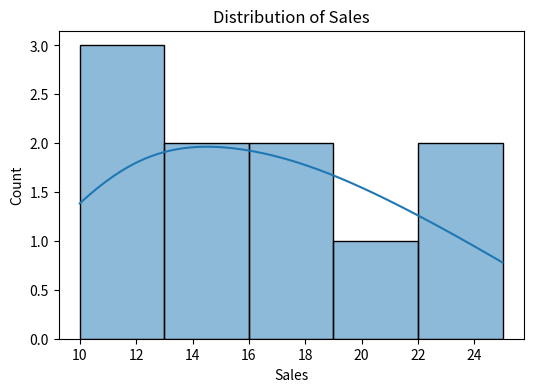
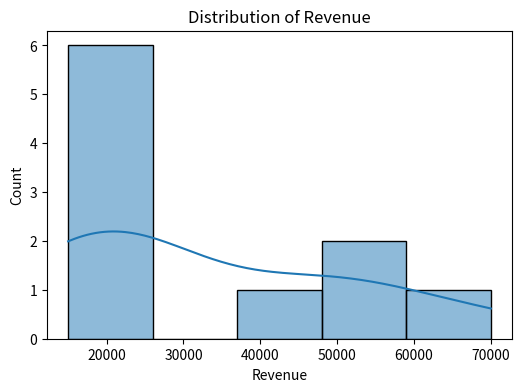
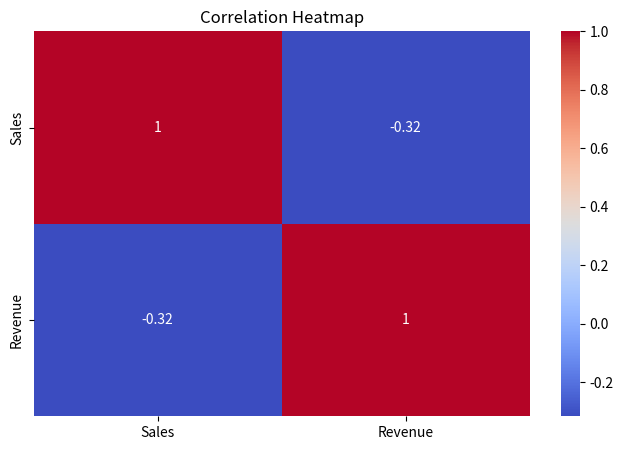
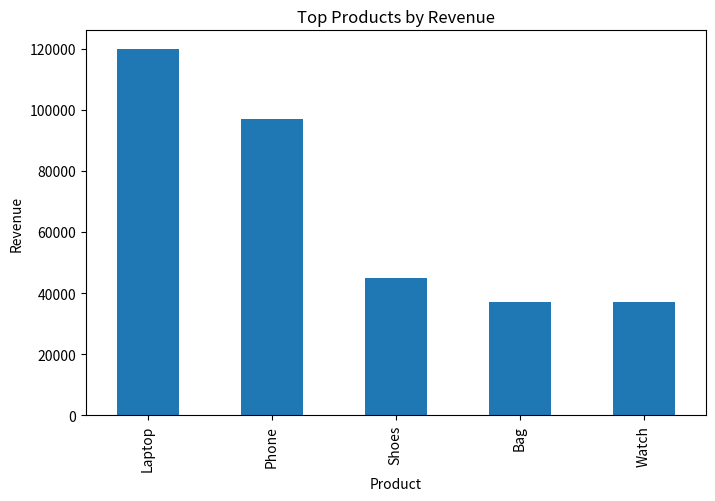
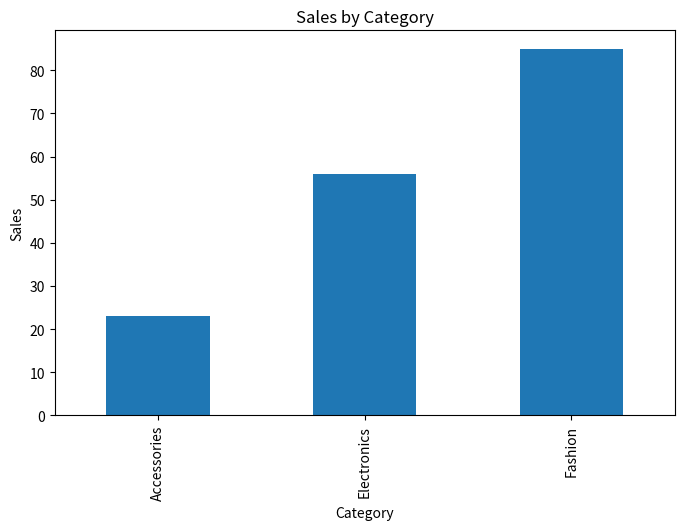
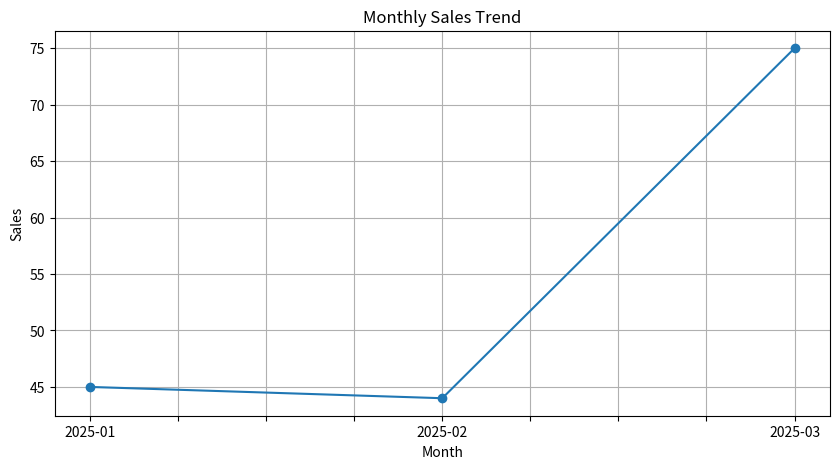

Recreate these plots in Python, in order.
import pandas as pd
import numpy as np
import matplotlib.pyplot as plt
import seaborn as sns
data = {
    "Date": [
        "2025-01-01", "2025-01-05", "2025-01-10",
        "2025-02-01", "2025-02-08", "2025-02-15",
        "2025-03-01", "2025-03-10", "2025-03-18",
        "2025-03-25"
    ],
    "Product": [
        "Laptop", "Phone", "Shoes", "Watch", "Bag",
        "Laptop", "Phone", "Shoes", "Watch", "Bag"
    ],
    "Category": [
        "Electronics", "Electronics", "Fashion",
        "Accessories", "Fashion",
        "Electronics", "Electronics", "Fashion",
        "Accessories", "Fashion"
    ],
    "Sales": [10, 15, 20, 12, 18, 14, 17, 25, 11, 22],
    "Revenue": [50000, 45000, 20000, 18000, 15000,
                70000, 52000, 25000, 19000, 22000],
    "Customer_ID": [101, 102, 103, 104, 105,
                    106, 107, 108, 109, 110]
}
df = pd.DataFrame(data)
print("\n===== FIRST 5 ROWS =====")
print(df.head())
print("\n===== DATASET INFO =====")
print(df.info())
print("\n===== DESCRIPTIVE STATISTICS =====")
print(df.describe())
numerical_cols = ["Sales", "Revenue"]
for col in numerical_cols:
    plt.figure(figsize=(6,4))
    sns.histplot(df[col], kde=True)
    plt.title(f"Distribution of {col}")
    plt.show()
plt.figure(figsize=(8,5))
sns.heatmap(df[["Sales", "Revenue"]].corr(),
            annot=True,
            cmap="coolwarm")
plt.title("Correlation Heatmap")
plt.show()
top_products = (
    df.groupby("Product")["Revenue"]
    .sum()
    .sort_values(ascending=False)
)
print("\nTop Products by Revenue:")
print(top_products)
plt.figure(figsize=(8,5))
top_products.plot(kind="bar")
plt.title("Top Products by Revenue")
plt.ylabel("Revenue")
plt.show()
category_sales = df.groupby("Category")["Sales"].sum()
plt.figure(figsize=(8,5))
category_sales.plot(kind="bar")
plt.title("Sales by Category")
plt.ylabel("Sales")
plt.show()
df["Date"] = pd.to_datetime(df["Date"])
monthly_sales = (
    df.groupby(df["Date"].dt.to_period("M"))["Sales"]
    .sum()
)
monthly_sales.index = monthly_sales.index.astype(str)
plt.figure(figsize=(10,5))
monthly_sales.plot(marker="o")
plt.title("Monthly Sales Trend")
plt.xlabel("Month")
plt.ylabel("Sales")
plt.grid(True)
plt.show()
print("\n===== KPI SUMMARY =====")
print("Total Sales:", df["Sales"].sum())
print("Total Revenue:", df["Revenue"].sum())
print("Total Customers:", df["Customer_ID"].nunique())
print("\nEDA & Business Intelligence Analysis Completed!")
